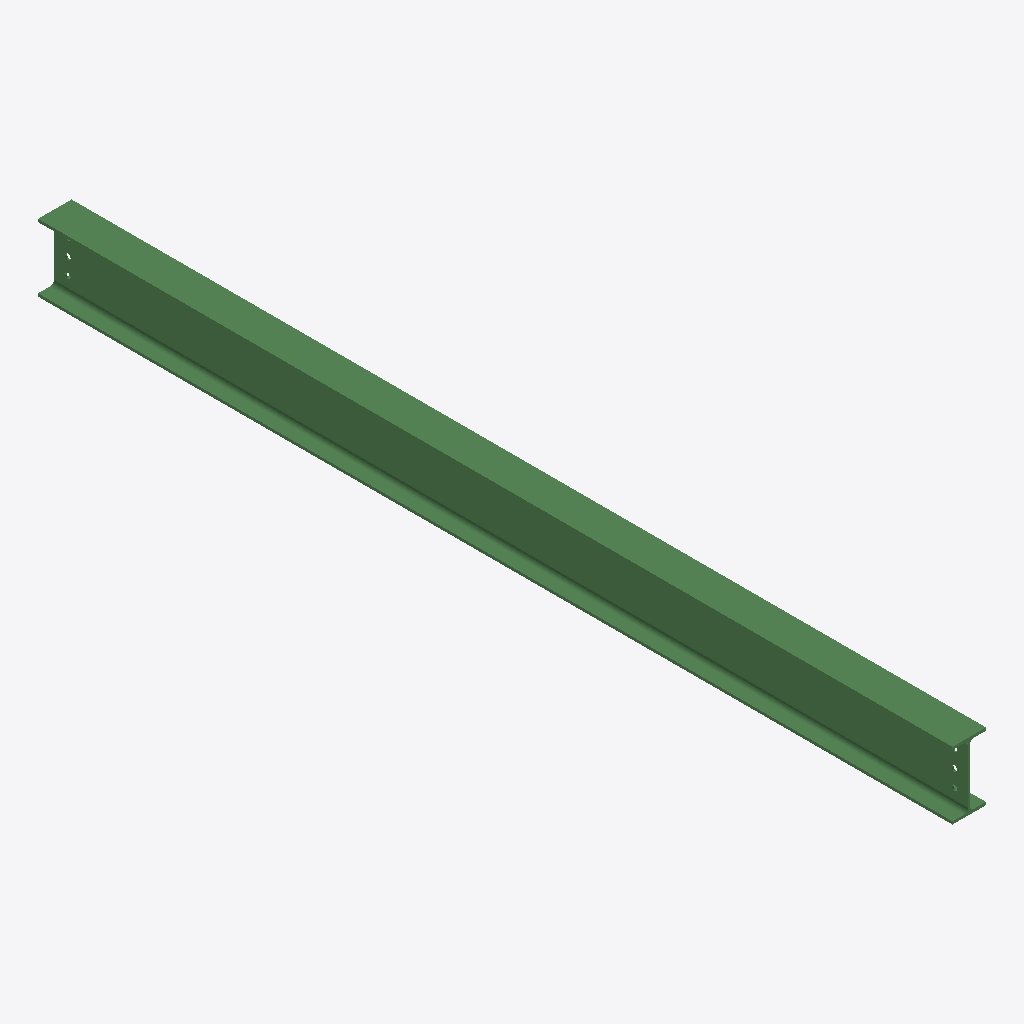
Isometric view of an IFC building model (IFC-SPF (STEP), schema IFC2X3, length unit millimetre), seen from the south-west, elements coloured by IFC class: 1 beam (green).
Extent 0.1 m × 3.3 m × 0.2 m (x, y, z). Storeys (1): Undefined at 0.00 m. Elements (1): 1 IfcBeam.

HEADER;
FILE_DESCRIPTION(('ViewDefinition[AISC_Steel_Detailing]','Option [BaseQuantities:Off]','Option [GridExport:On]','Option [Assemblies:Off]','Option [Bolts:On]','Option [Rebars:On]','Option [PourObjects:Off]','Option [Welds:On]','Option [SurfaceTreatments:On]','Option [LocationBy:0]','Option [ViewColors:Off]','Option [SectionedSpine:Off]','[2 more]'),'2;1');
FILE_NAME('b_74_Qty_1.ifc','2026-05-16T11:53:18',('GIOVANNIPC\\gcorrea'),('Structural Designer'),'IFC Database version: Work','Tekla Structures 2020 Service Pack 5, IFC Export','');
FILE_SCHEMA(('IFC2X3'));
ENDSEC;
DATA;
#37=IFCPROJECT('2G7ZFDNE16yBDU14FA92Me',#5,'Proyecto',$,$,$,$,(#11),#36);
#39=IFCSITE('2xvEzEinjBTea80yOTcujY',#5,'Obra',$,$,#38,$,$,.ELEMENT.,$,$,$,$,$);
#41=IFCBUILDING('2EstCet1X1PPYBWIy5sykR',#5,'Undefined',$,$,#40,$,$,.ELEMENT.,$,$,$);
#43=IFCBUILDINGSTOREY('29hdEUCErFze9E_VIAceOd',#5,'Undefined',$,$,#42,$,$,.ELEMENT.,0.0);
#69=IFCBEAM('0BA3fxTJn6e9yN$44oFaza',#44,'BEAM','IPE240','IPE240',#47,#68,'ID0b283a7b-753c-46a0-9f17-fc41323e4f64');
ENDSEC;
